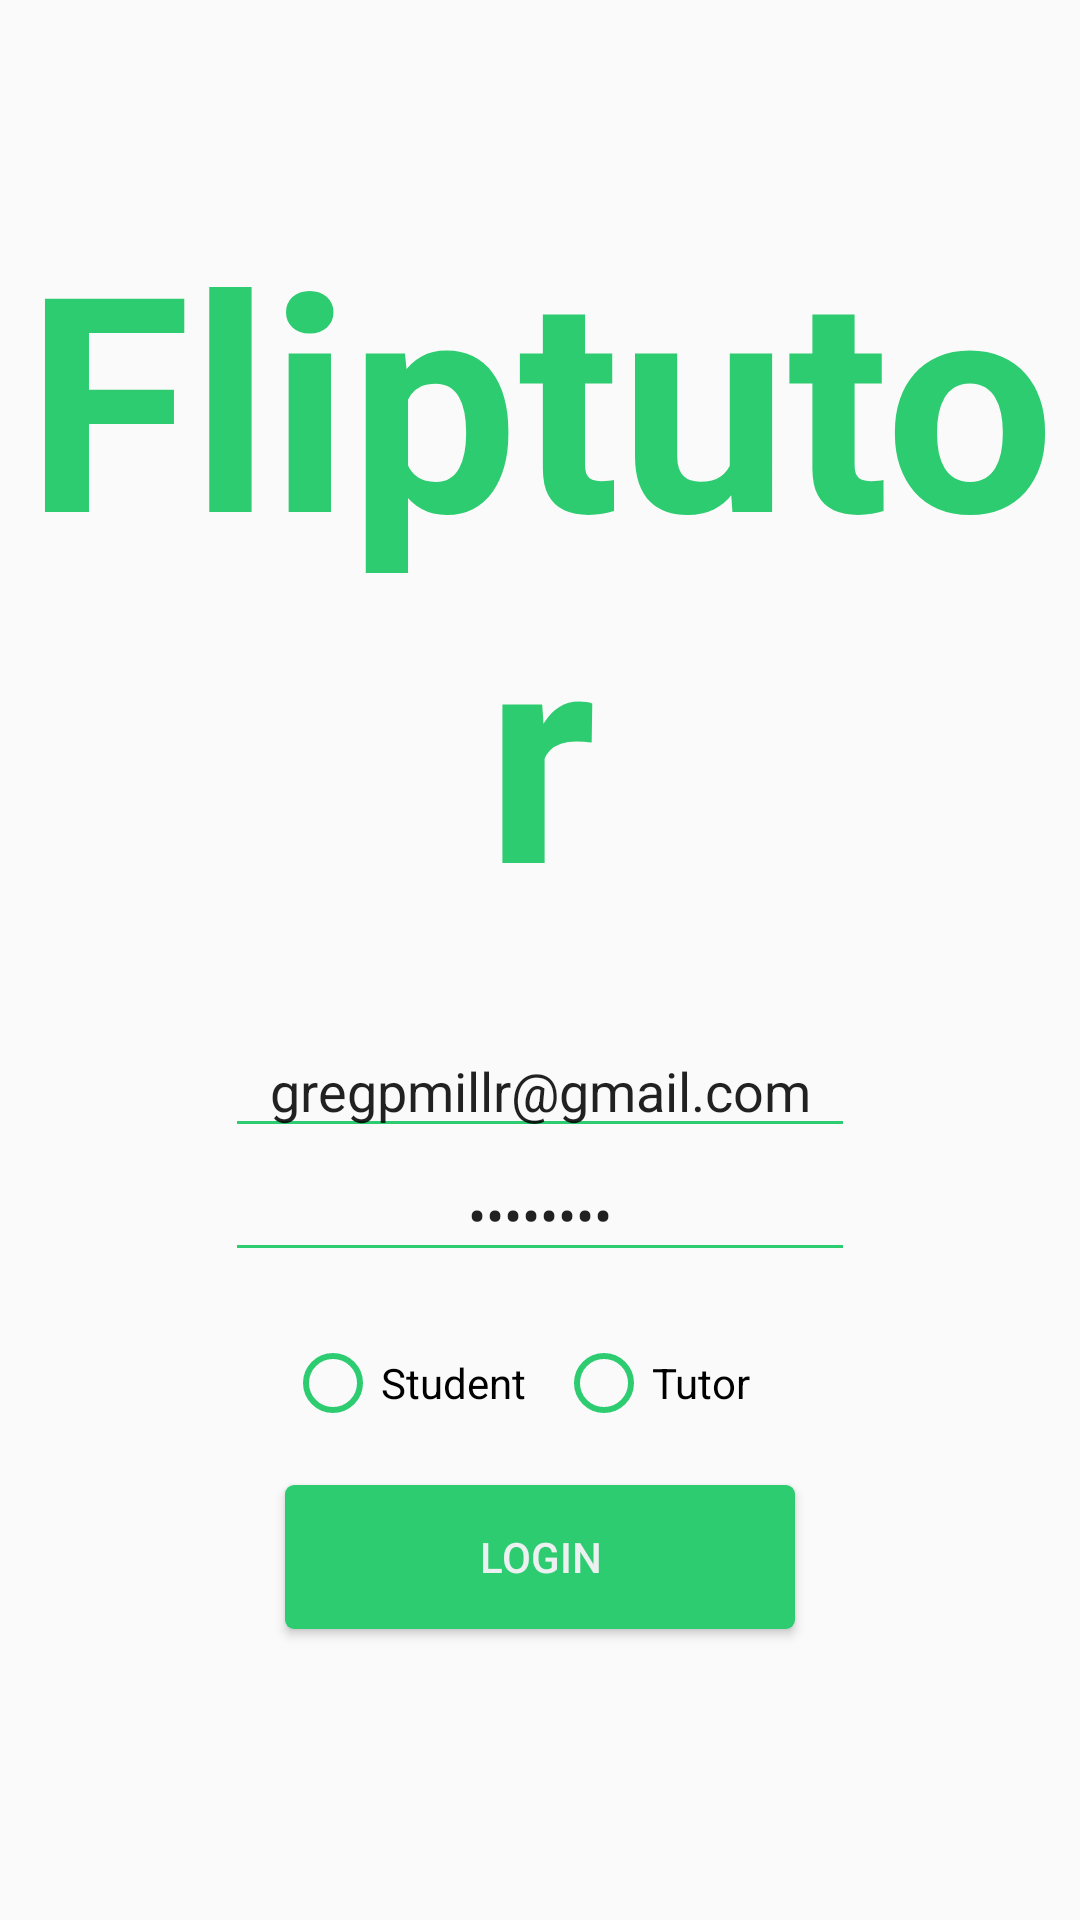

The Android layout XML behind this screen, and the referenced resources:
<!-- AndroidManifest.xml: application theme AppTheme -->
<!-- res/layout/login_main.xml -->
<?xml version="1.0" encoding="utf-8"?>
<RelativeLayout xmlns:android="http://schemas.android.com/apk/res/android"
    xmlns:tools="http://schemas.android.com/tools"
    android:orientation="vertical" android:layout_width="match_parent"
    android:layout_height="match_parent">

    <LinearLayout
        android:focusable="true"
        android:focusableInTouchMode="true"
        android:layout_width="0px"
        android:layout_height="0px"/>

    <TextView
        android:text="Fliptutor"
        android:layout_width="match_parent"
        android:layout_height="wrap_content"
        android:layout_marginTop="65dp"
        android:id="@+id/krushLogo"
        tools:text="Fliptutor"
        android:textSize="100sp"
        android:textColor="@color/colorPrimary"
        android:textStyle="normal|bold"
        android:textAlignment="center"
        android:layout_alignParentTop="true"
        android:layout_centerHorizontal="true" />

    <EditText
        android:id="@+id/username"
        android:layout_width="wrap_content"
        android:layout_height="wrap_content"
        android:ems="10"
        android:inputType="textPersonName"
        android:hint="@string/login_user_email"
        android:text="gregpmillr@gmail.com"
        android:textAlignment="center"
        android:layout_above="@+id/password"
        android:layout_centerHorizontal="true"
        android:nextFocusUp="@id/username"
        android:nextFocusLeft="@id/password"/>

    <EditText
        android:id="@+id/password"
        android:layout_width="wrap_content"
        android:layout_height="wrap_content"
        android:ems="10"
        android:hint="@string/login_user_password"
        android:text="password"
        android:inputType="textPassword"
        android:textAlignment="center"
        android:layout_marginBottom="71dp"
        android:layout_above="@+id/submitLogin"
        android:layout_alignStart="@+id/username" />

    <RadioGroup
        android:layout_width="wrap_content"
        android:layout_height="wrap_content"
        android:orientation="horizontal"
        android:layout_above="@+id/submitLogin"
        android:layout_alignStart="@+id/submitLogin"
        android:layout_marginBottom="18dp">
        <RadioButton android:id="@+id/radio_student"
            android:layout_width="wrap_content"
            android:layout_height="wrap_content"
            android:text="@string/login_student"/>
        <RadioButton android:id="@+id/radio_tutor"
            android:layout_width="wrap_content"
            android:layout_height="wrap_content"
            android:layout_marginStart="10dp"
            android:text="@string/login_tutor"/>


    </RadioGroup>

    <Button
        android:layout_width="wrap_content"
        android:layout_height="wrap_content"
        android:id="@+id/submitLogin"
        android:text="Login"
        android:background="@drawable/button_main"
        android:paddingRight="25dp"
        android:paddingLeft="25dp"
        android:minWidth="170dp"
        android:fontFamily="sans-serif-medium"
        android:textColor="@color/bottom_bar_color"
        android:layout_marginBottom="97dp"
        android:layout_alignParentBottom="true"
        android:layout_centerHorizontal="true" />

    <TextView
        android:text=""
        android:textColor="#990000"
        android:layout_width="wrap_content"
        android:layout_height="wrap_content"
        android:layout_above="@+id/username"
        android:layout_centerHorizontal="true"
        android:layout_marginBottom="28dp"
        android:textAppearance="?android:attr/textAppearanceMedium"
        android:id="@+id/invalid" />


</RelativeLayout>
<!-- resources referenced by this layout -->
<resources>
  <color name="bottom_bar_color">#ecf0f1</color>
  <color name="colorPrimary">#2ecc71</color>
  <!-- drawable button_main (drawable) -->
  <?xml version="1.0" encoding="utf-8"?>
  <selector xmlns:android="http://schemas.android.com/apk/res/android">
      <item android:state_enabled="true">
          <shape
              android:shape="rectangle" android:padding="10dp">
              <solid android:color="@color/colorPrimary"/>
              <corners
                  android:bottomRightRadius="3dp"
                  android:bottomLeftRadius="3dp"
                  android:topLeftRadius="3dp"
                  android:topRightRadius="3dp"
                  />
          </shape>
      </item>
  
      <item android:state_enabled="false">
          <shape
              android:shape="rectangle" android:padding="10dp">
              <solid android:color="@color/buttonDisabled"/>
              <corners
                  android:bottomRightRadius="3dp"
                  android:bottomLeftRadius="3dp"
                  android:topLeftRadius="3dp"
                  android:topRightRadius="3dp"
                  />
          </shape>
      </item>
  
  </selector>
  <string name="login_student">Student</string>
  <string name="login_tutor">Tutor</string>
  <string name="login_user_email">Email</string>
  <string name="login_user_password">Password</string>
  <style name="AppTheme" parent="Theme.AppCompat.Light.DarkActionBar">
          
          <item name="colorPrimary">@color/colorPrimary</item>
          <item name="colorPrimaryDark">@color/colorPrimaryDark</item>
          <item name="colorAccent">@color/colorPrimary</item>
          <item name="windowActionBar">false</item>
          <item name="windowNoTitle">true</item>
          <item name="colorControlActivated">@color/colorPrimaryDark</item>
          <item name="colorControlNormal">@color/colorPrimary</item>
      </style>
  <color name="buttonDisabled">#532ecc71</color>
  <color name="colorPrimaryDark">#27ae60</color>
</resources>
